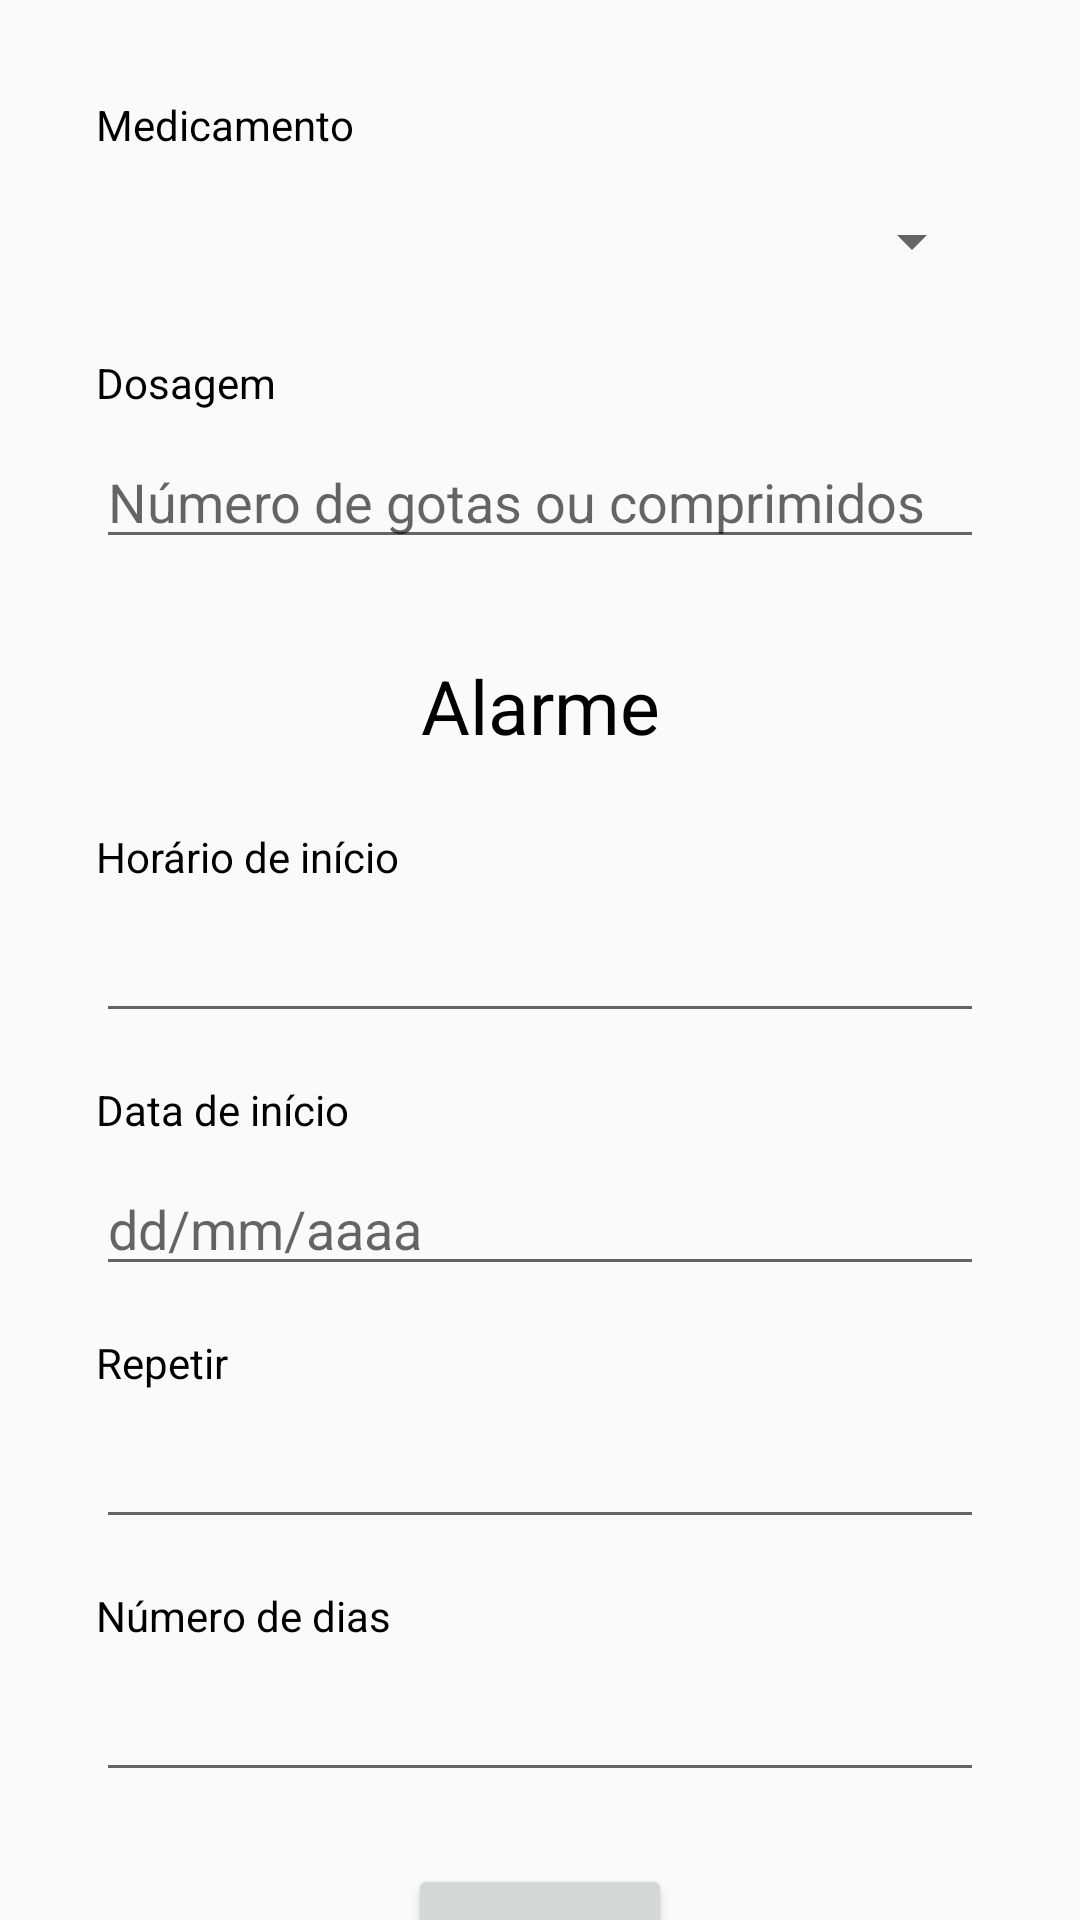

Android layout source for this screen:
<!-- AndroidManifest.xml: application theme AppTheme -->
<!-- res/layout/activity_reminder_add_medicine.xml -->
<?xml version="1.0" encoding="utf-8"?>
<androidx.constraintlayout.widget.ConstraintLayout xmlns:android="http://schemas.android.com/apk/res/android"
        xmlns:app="http://schemas.android.com/apk/res-auto"
        xmlns:tools="http://schemas.android.com/tools"
        android:id="@+id/add_medicine_layout"
        android:layout_width="match_parent"
        android:layout_height="match_parent"
        android:fitsSystemWindows="true"
        tools:context="reminder.ReminderFragment">


    <TextView
            android:id="@+id/add_reminder_medicine_label1"
            android:layout_width="0dp"
            android:layout_height="wrap_content"
            android:layout_marginStart="32dp"
            android:layout_marginTop="32dp"
            android:text="@string/add_reminder_medicine_label1"
            android:textColor="#000000"
            app:layout_constraintStart_toStartOf="parent"
            app:layout_constraintTop_toTopOf="parent" />

    <Spinner
            android:id="@+id/spinner"
            android:layout_width="match_parent"
            android:layout_height="43dp"
            android:layout_marginStart="32dp"
            android:layout_marginTop="8dp"
            android:layout_marginEnd="32dp"
            app:layout_constraintEnd_toEndOf="parent"
            app:layout_constraintHorizontal_bias="0.5"
            app:layout_constraintStart_toStartOf="parent"
            app:layout_constraintTop_toBottomOf="@+id/add_reminder_medicine_label1" />

    <TextView
            android:id="@+id/add_reminder_medicine_label2"
            android:layout_width="0dp"
            android:layout_height="wrap_content"
            android:layout_marginStart="32dp"
            android:layout_marginTop="16dp"
            android:text="@string/add_reminder_medicine_label2"
            android:textColor="#000000"
            app:layout_constraintStart_toStartOf="parent"
            app:layout_constraintTop_toBottomOf="@+id/spinner" />

    <EditText
            android:id="@+id/add_reminder_medicine_dosage"
            android:layout_width="0dp"
            android:layout_height="wrap_content"
            android:layout_marginStart="32dp"
            android:layout_marginTop="8dp"
            android:layout_marginEnd="32dp"
            android:ems="10"
            android:hint="@string/dosage_hint"
            android:inputType="textPersonName"
            app:layout_constraintEnd_toEndOf="parent"
            app:layout_constraintStart_toStartOf="parent"
            app:layout_constraintTop_toBottomOf="@+id/add_reminder_medicine_label2" />

    <TextView
            android:id="@+id/add_reminder_medicine_label3"
            android:layout_width="wrap_content"
            android:layout_height="wrap_content"
            android:layout_marginTop="32dp"
            android:text="@string/add_reminder_medicine_label3"
            android:textColor="#000000"
            android:textSize="25sp"
            app:layout_constraintEnd_toEndOf="parent"
            app:layout_constraintHorizontal_bias="0.5"
            app:layout_constraintStart_toStartOf="parent"
            app:layout_constraintTop_toBottomOf="@+id/add_reminder_medicine_dosage" />

    <TextView
            android:id="@+id/add_reminder_medicine_label4"
            android:layout_width="0dp"
            android:layout_height="wrap_content"
            android:layout_marginStart="32dp"
            android:layout_marginTop="24dp"
            android:text="@string/add_reminder_medicine_label4"
            android:textColor="#000000"
            app:layout_constraintStart_toStartOf="parent"
            app:layout_constraintTop_toBottomOf="@+id/add_reminder_medicine_label3" />

    <EditText
            android:id="@+id/editText3"
            android:layout_width="0dp"
            android:layout_height="wrap_content"
            android:layout_marginStart="32dp"
            android:layout_marginTop="8dp"
            android:layout_marginEnd="32dp"
            android:ems="10"
            android:hint="@string/date_hint"
            android:inputType="date"
            app:layout_constraintEnd_toEndOf="parent"
            app:layout_constraintHorizontal_bias="0.5"
            app:layout_constraintStart_toStartOf="parent"
            app:layout_constraintTop_toBottomOf="@+id/add_reminder_medicine_label5" />

    <TextView
            android:id="@+id/add_reminder_medicine_label5"
            android:layout_width="wrap_content"
            android:layout_height="wrap_content"
            android:layout_marginStart="32dp"
            android:layout_marginTop="16dp"
            android:text="@string/add_reminder_medicine_label5"
            android:textColor="#000000"
            app:layout_constraintStart_toStartOf="parent"
            app:layout_constraintTop_toBottomOf="@+id/editText2" />

    <EditText
            android:id="@+id/editText2"
            android:layout_width="0dp"
            android:layout_height="wrap_content"
            android:layout_marginStart="32dp"
            android:layout_marginTop="8dp"
            android:layout_marginEnd="32dp"
            android:ems="10"
            android:inputType="time"
            app:layout_constraintEnd_toEndOf="parent"
            app:layout_constraintStart_toStartOf="parent"
            app:layout_constraintTop_toBottomOf="@+id/add_reminder_medicine_label4" />

    <TextView
            android:id="@+id/add_reminder_medicine_label6"
            android:layout_width="0dp"
            android:layout_height="wrap_content"
            android:layout_marginStart="32dp"
            android:layout_marginTop="16dp"
            android:text="@string/add_reminder_medicine_label6"
            android:textColor="#000000"
            app:layout_constraintStart_toStartOf="parent"
            app:layout_constraintTop_toBottomOf="@+id/editText3" />

    <EditText
            android:id="@+id/editText"
            android:layout_width="0dp"
            android:layout_height="wrap_content"
            android:layout_marginStart="32dp"
            android:layout_marginTop="8dp"
            android:layout_marginEnd="32dp"
            android:ems="10"
            android:inputType="number"
            app:layout_constraintEnd_toEndOf="parent"
            app:layout_constraintHorizontal_bias="0.5"
            app:layout_constraintStart_toStartOf="parent"
            app:layout_constraintTop_toBottomOf="@+id/add_reminder_medicine_label6" />

    <TextView
            android:id="@+id/add_reminder_medicine_label7"
            android:layout_width="wrap_content"
            android:layout_height="wrap_content"
            android:layout_marginStart="32dp"
            android:layout_marginTop="16dp"
            android:text="@string/add_reminder_medicine_label7"
            android:textColor="#000000"
            app:layout_constraintStart_toStartOf="parent"
            app:layout_constraintTop_toBottomOf="@+id/editText" />

    <EditText
            android:id="@+id/editText4"
            android:layout_width="0dp"
            android:layout_height="wrap_content"
            android:layout_marginStart="32dp"
            android:layout_marginTop="8dp"
            android:layout_marginEnd="32dp"
            android:ems="10"
            android:inputType="numberSigned"
            app:layout_constraintEnd_toEndOf="parent"
            app:layout_constraintStart_toStartOf="parent"
            app:layout_constraintTop_toBottomOf="@+id/add_reminder_medicine_label7" />

    <Button
            android:id="@+id/button"
            android:layout_width="wrap_content"
            android:layout_height="wrap_content"
            android:layout_marginTop="24dp"
            android:text="Button"
            app:layout_constraintEnd_toEndOf="parent"
            app:layout_constraintHorizontal_bias="0.5"
            app:layout_constraintStart_toStartOf="parent"
            app:layout_constraintTop_toBottomOf="@+id/editText4" />

</androidx.constraintlayout.widget.ConstraintLayout>
<!-- resources referenced by this layout -->
<resources>
  <string name="add_reminder_medicine_label1">Medicamento</string>
  <string name="add_reminder_medicine_label2">Dosagem</string>
  <string name="add_reminder_medicine_label3">Alarme</string>
  <string name="add_reminder_medicine_label4">Horário de início</string>
  <string name="add_reminder_medicine_label5">Data de início</string>
  <string name="add_reminder_medicine_label6">Repetir</string>
  <string name="add_reminder_medicine_label7">Número de dias</string>
  <string name="date_hint">dd/mm/aaaa</string>
  <string name="dosage_hint">Número de gotas ou comprimidos</string>
  <style name="AppTheme" parent="Theme.AppCompat.Light.DarkActionBar">
          
          <item name="colorPrimary">@color/colorPrimary</item>
          <item name="colorPrimaryDark">@color/colorPrimaryDark</item>
          <item name="colorAccent">@color/colorAccent</item>
      </style>
  <color name="colorPrimary">#3278C3</color>
  <color name="colorPrimaryDark">#2d6caf</color>
  <color name="colorAccent">#D81B60</color>
</resources>
